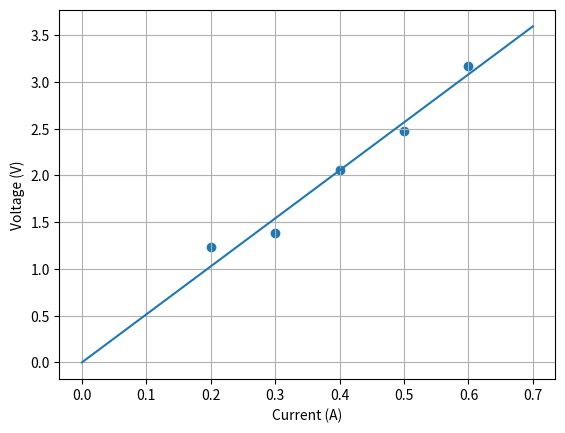

Write the Python code that produced this figure.
import numpy as np
from numpy.linalg import inv
import matplotlib.pyplot as plt

# Store the voltage and current data as column vectors.
I = np.array([[0.2, 0.3, 0.4, 0.5, 0.6]]).T
V = np.array([[1.23, 1.38, 2.06, 2.47, 3.17]]).T

#plt.scatter(I, V)
#plt.xlabel('Current (A)')
#plt.ylabel('Voltage (V)')
#plt.grid(True)
#plt.show()

# Define the H matrix - what does it contain?
H = I

# Now estimate the resistance parameter.
R = np.linalg.inv(H.T.dot(H)).dot(H.T).dot(V)

print('The slope parameter of the best-fit line (i.e., the resistance) is:')
print(R[0, 0])

I_line = np.arange(0, 0.8, 0.1).reshape(8, 1)
V_line = R*I_line

plt.scatter(I, V)
plt.plot(I_line, V_line)
plt.xlabel('Current (A)')
plt.ylabel('Voltage (V)')
plt.grid(True)
plt.show()
